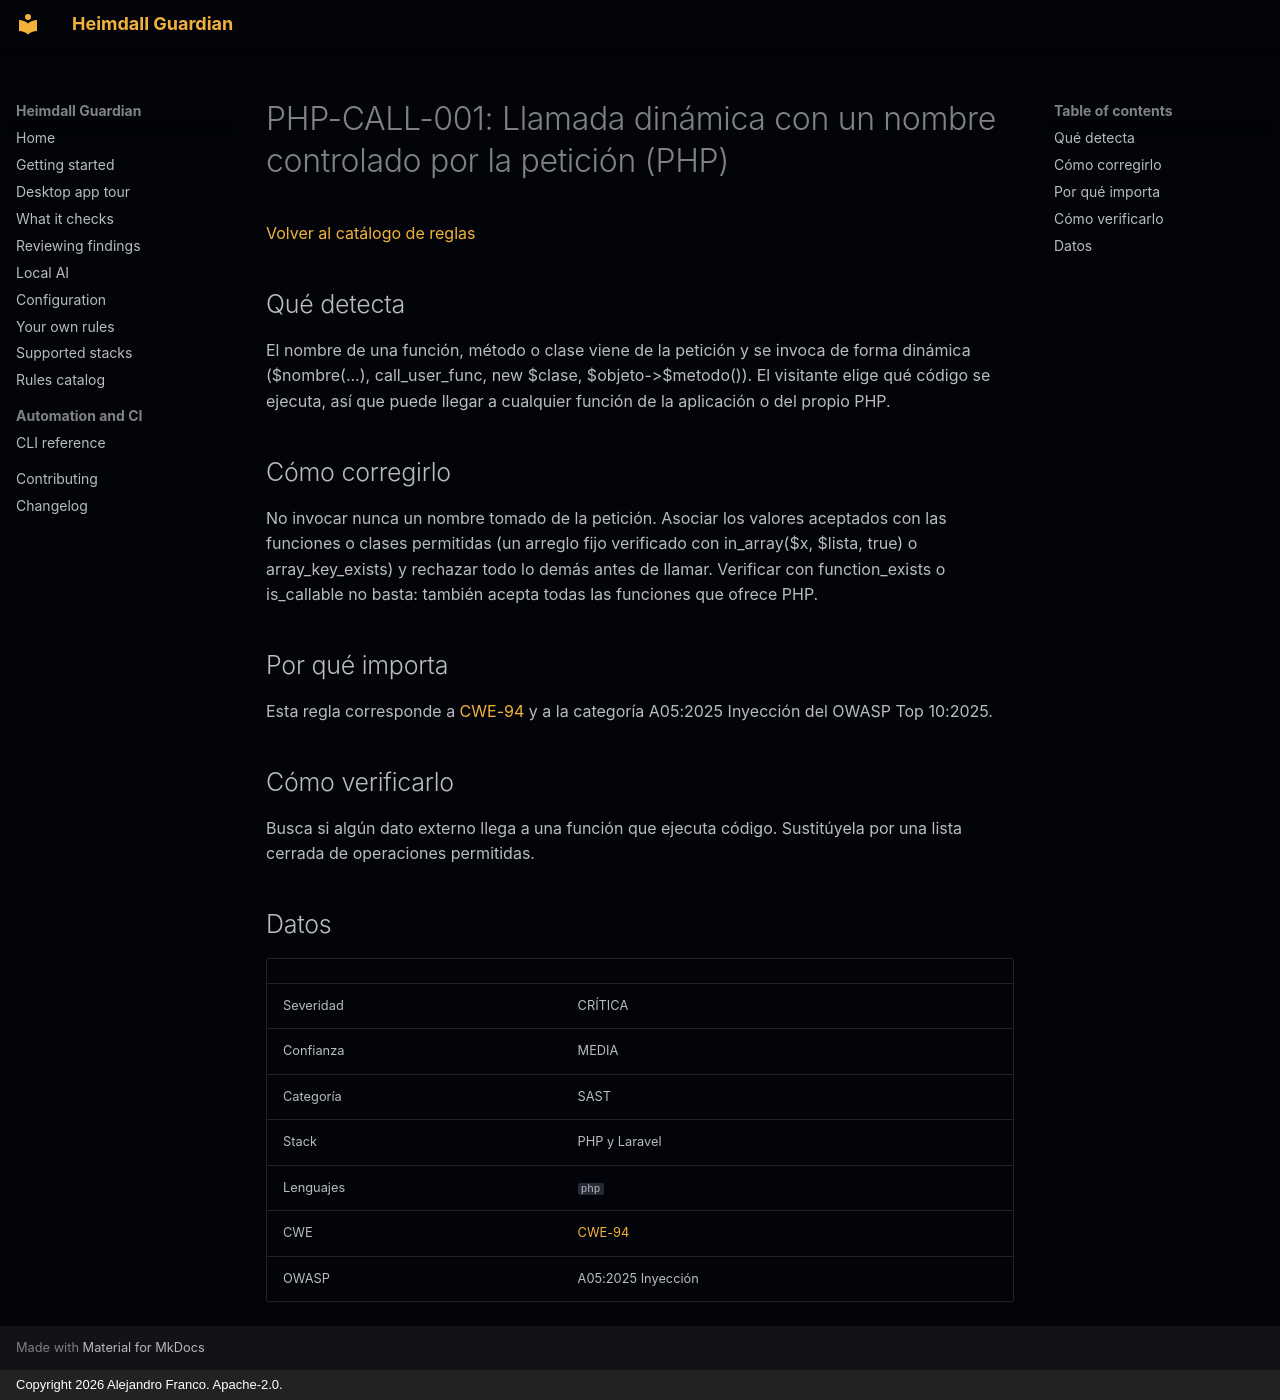

repository: jafrancov/heimdall-guardian · page: rules/PHP-CALL-001.es/index.html · generator: mkdocs · copyright: Copyright 2026 Alejandro Franco. Apache-2.0.

# PHP-CALL-001: Llamada dinámica con un nombre controlado por la petición (PHP)

[Volver al catálogo de reglas](index.es.md)

## Qué detecta

El nombre de una función, método o clase viene de la petición y se invoca de forma dinámica ($nombre(...), call_user_func, new $clase, $objeto-&gt;$metodo()). El visitante elige qué código se ejecuta, así que puede llegar a cualquier función de la aplicación o del propio PHP.

## Cómo corregirlo

No invocar nunca un nombre tomado de la petición. Asociar los valores aceptados con las funciones o clases permitidas (un arreglo fijo verificado con in_array($x, $lista, true) o array_key_exists) y rechazar todo lo demás antes de llamar. Verificar con function_exists o is_callable no basta: también acepta todas las funciones que ofrece PHP.

## Por qué importa

Esta regla corresponde a [CWE-94](https://cwe.mitre.org/data/definitions/94.html) y a la categoría A05:2025 Inyección del OWASP Top 10:2025.

## Cómo verificarlo

Busca si algún dato externo llega a una función que ejecuta código. Sustitúyela por una lista cerrada de operaciones permitidas.

## Datos

| | |
|---|---|
| Severidad | CRÍTICA |
| Confianza | MEDIA |
| Categoría | SAST |
| Stack | PHP y Laravel |
| Lenguajes | `php` |
| CWE | [CWE-94](https://cwe.mitre.org/data/definitions/94.html) |
| OWASP | A05:2025 Inyección |
